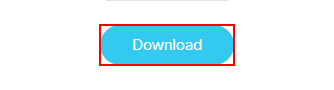
Task: Check App Versions for HERE
Workflow: checkWebExTeams

Step 1: get-attribute of the link 'Download' in window 'Cisco Webex | Download' (firefox.exe)
